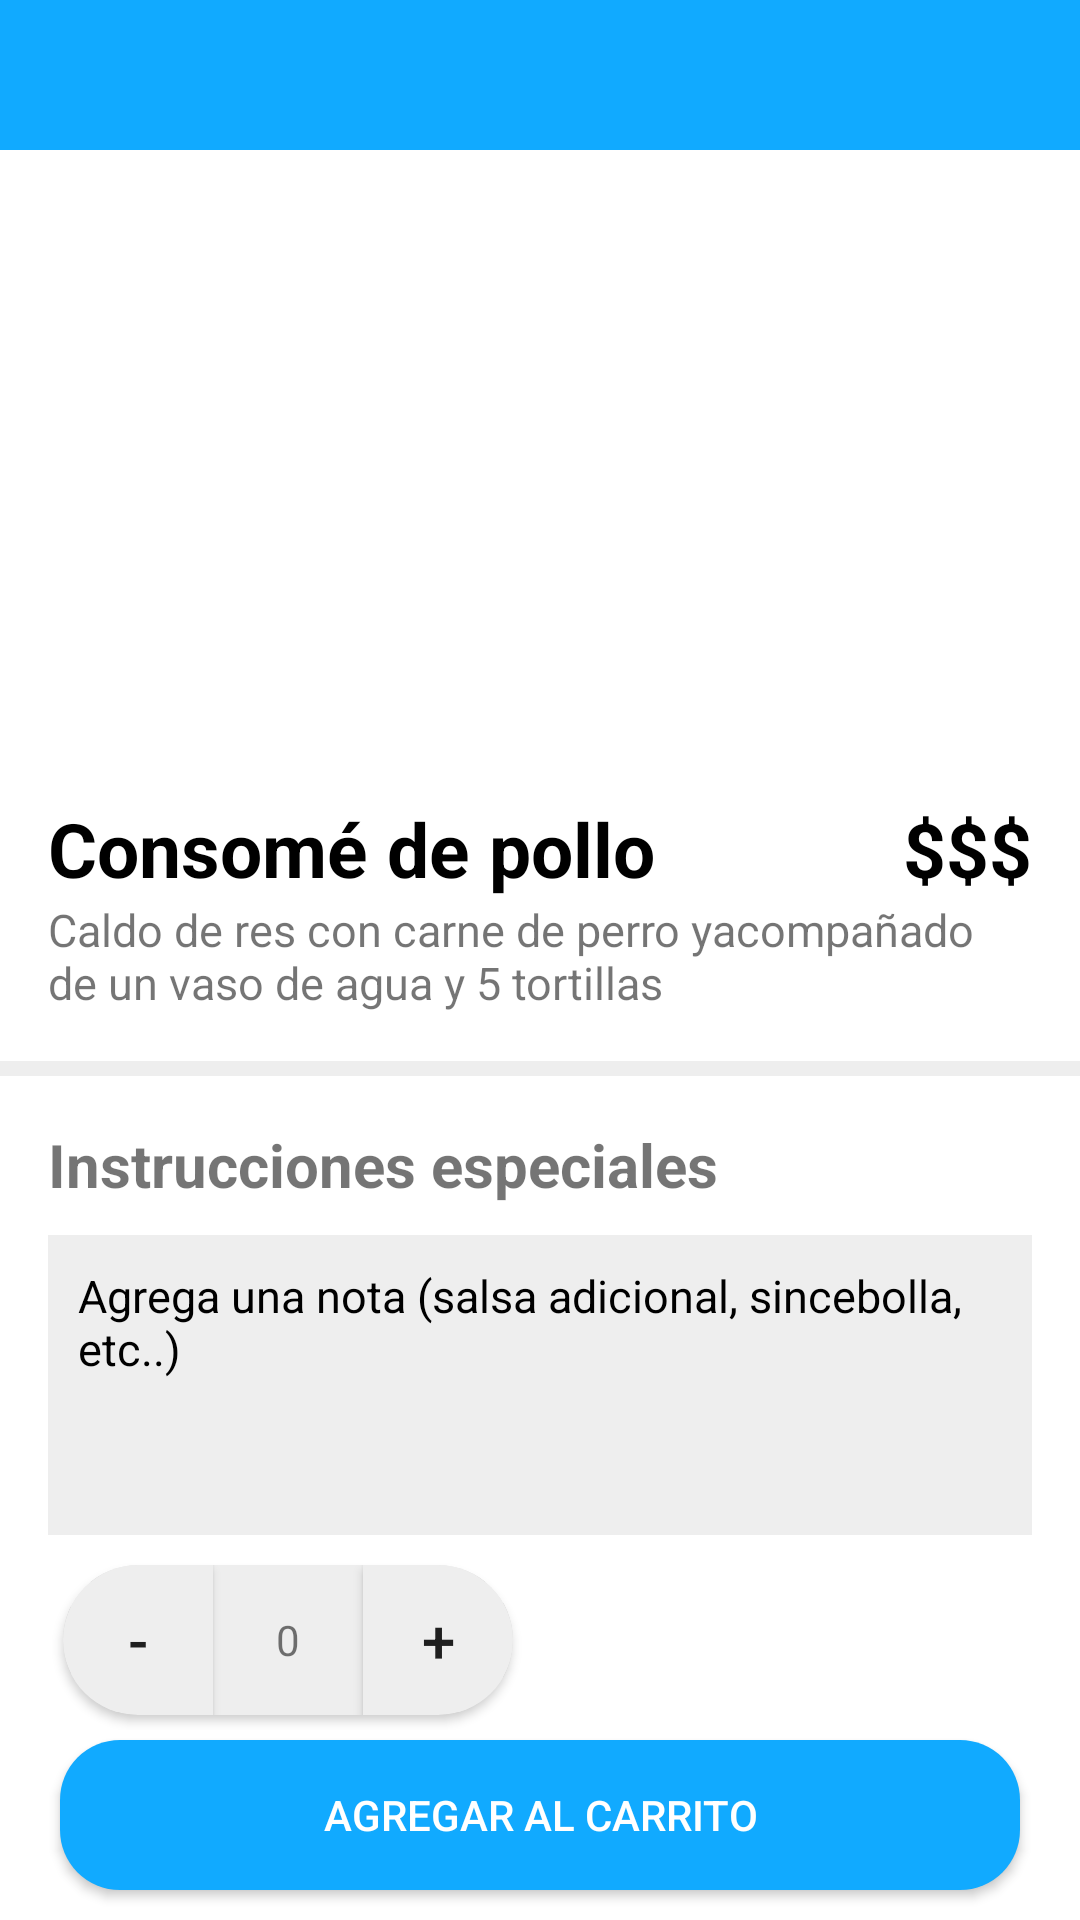

Android layout source for this screen:
<!-- AndroidManifest.xml: application theme AppTheme -->
<!-- res/layout/activity_info_food.xml -->
<?xml version="1.0" encoding="utf-8"?>
<RelativeLayout
    xmlns:android="http://schemas.android.com/apk/res/android"
    xmlns:app="http://schemas.android.com/apk/res-auto"
    xmlns:tools="http://schemas.android.com/tools"
    android:layout_width="match_parent"
    android:layout_height="match_parent"
    tools:context=".fragments.Cart_Fragment">

    <RelativeLayout
        android:id="@+id/relative_layout_id"
        android:layout_width="match_parent"
        android:layout_height="50sp"
        android:background="@color/primary_1">

        <ImageView
            android:id="@+id/back_button"
            android:layout_marginLeft="10dp"
            android:layout_width="30dp"
            android:layout_height="30dp"
            android:layout_alignParentTop="true"
            android:layout_alignParentBottom="true"
            app:srcCompat="@drawable/baseline_arrow_back_24"
            app:tint="@color/white" />
    </RelativeLayout>

    <ImageView
        android:id="@+id/food_img_id"
        android:layout_width="match_parent"
        android:layout_height="200sp"
        android:layout_below="@id/relative_layout_id"
        android:background="@drawable/comida2"/>

    <LinearLayout
        android:id="@+id/info_food_layout"
        android:layout_width="match_parent"
        android:layout_height="wrap_content"
        android:layout_below="@id/food_img_id"
        android:orientation="vertical"
        android:padding="@dimen/containers_padding">

        <androidx.appcompat.widget.LinearLayoutCompat
            android:layout_width="match_parent"
            android:layout_height="wrap_content">

            <TextView
                android:id="@+id/food_title_id"
                android:layout_width="wrap_content"
                android:layout_height="wrap_content"
                android:text="Consomé de pollo"
                android:textSize="25sp"
                android:textColor="@color/black"
                android:textStyle="bold" />

            <TextView
                android:id="@+id/food_price_id"
                android:textColor="@color/black"
                android:layout_width="match_parent"
                android:layout_height="wrap_content"
                android:gravity="end"
                android:text="$$$"
                android:textSize="25sp"
                android:textStyle="bold" />

        </androidx.appcompat.widget.LinearLayoutCompat>

        <TextView
            android:id="@+id/food_description_id"
            android:layout_width="wrap_content"
            android:layout_height="wrap_content"
            android:text="Caldo de res con carne de perro yacompañado de un vaso de agua y 5 tortillas"
            android:textSize="15sp" />

    </LinearLayout>

    <RelativeLayout
        android:id="@+id/space"
        android:layout_width="match_parent"
        android:layout_height="5sp"
        android:layout_below="@id/info_food_layout"
        android:background="#EEEEEE"/>

    <LinearLayout
        android:layout_width="match_parent"
        android:layout_height="wrap_content"
        android:layout_below="@id/space"
        android:orientation="vertical"
        android:padding="@dimen/containers_padding">

        <TextView
            android:layout_width="match_parent"
            android:layout_height="wrap_content"
            android:text="Instrucciones especiales"
            android:textSize="20sp"
            android:textStyle="bold" />

        <EditText
            android:padding="10dp"
            android:layout_width="match_parent"
            android:layout_height="100sp"
            android:layout_marginTop="10sp"
            android:background="#EEEEEE"
            android:gravity="start"
            android:textColorHint="@color/black"
            android:hint="Agrega una nota (salsa adicional, sincebolla, etc..)"
            android:textSize="15sp" />

        <androidx.cardview.widget.CardView
            android:layout_width="150sp"
            android:layout_height="50sp"
            android:layout_marginLeft="5sp"
            android:layout_marginTop="10sp"
            android:layout_marginBottom="5sp"
            android:orientation="horizontal"
            app:cardBackgroundColor="#EEEEEE"
            app:cardCornerRadius="40sp">


            <Button
                android:layout_width="50sp"
                android:layout_height="match_parent"
                android:text="-"
                android:textSize="20sp"
                android:gravity="center"
                android:background="#EEEEEE"/>

            <TextView
                android:layout_marginLeft="50sp"
                android:layout_width="50sp"
                android:layout_height="match_parent"
                android:text="0"
                android:gravity="center"/>

            <Button
                android:layout_width="50sp"
                android:layout_height="match_parent"
                android:text="+"
                android:textSize="20sp"
                android:layout_marginLeft="100sp"
                android:gravity="center"
                android:background="#EEEEEE"/>

        </androidx.cardview.widget.CardView>

    </LinearLayout>

    
    <Button
      android:id="@+id/orderButton"
      android:layout_width="match_parent"
      android:layout_height="50sp"
      android:layout_alignParentBottom="true"
      android:layout_marginStart="20sp"
      android:layout_marginTop="20sp"
      android:layout_marginEnd="20sp"
      android:layout_marginBottom="10sp"
      android:background="@drawable/search_input"
      android:backgroundTint="@color/primary_1"
      android:foregroundGravity="bottom"
      android:text="Agregar al carrito"
      android:textColor="@color/white"
      app:cardCornerRadius="20sp" />

</RelativeLayout>
<!-- resources referenced by this layout -->
<resources>
  <color name="black">#FF000000</color>
  <color name="primary_1">#11aaff</color>
  <color name="white">#FFFFFFFF</color>
  
      /*Color palette*/
  <dimen name="containers_padding">16dp</dimen>
  <!-- drawable search_input (drawable) -->
  <?xml version="1.0" encoding="utf-8"?>
  <selector xmlns:android="http://schemas.android.com/apk/res/android">
      <item>
          <shape android:shape="rectangle">
              <solid android:color="@color/primary_1"/>
              <corners android:radius="20sp"></corners>
              <padding
                  android:bottom="10dp"
                  android:left="20dp"
                  android:top="10dp"
                  android:right="20dp"
              />
          </shape>
      </item>
  </selector>
  <style name="AppTheme" parent="Theme.AppCompat.Light.NoActionBar">
          
          <item name="android:windowBackground">#FFFFFF</item>
      </style>
</resources>
